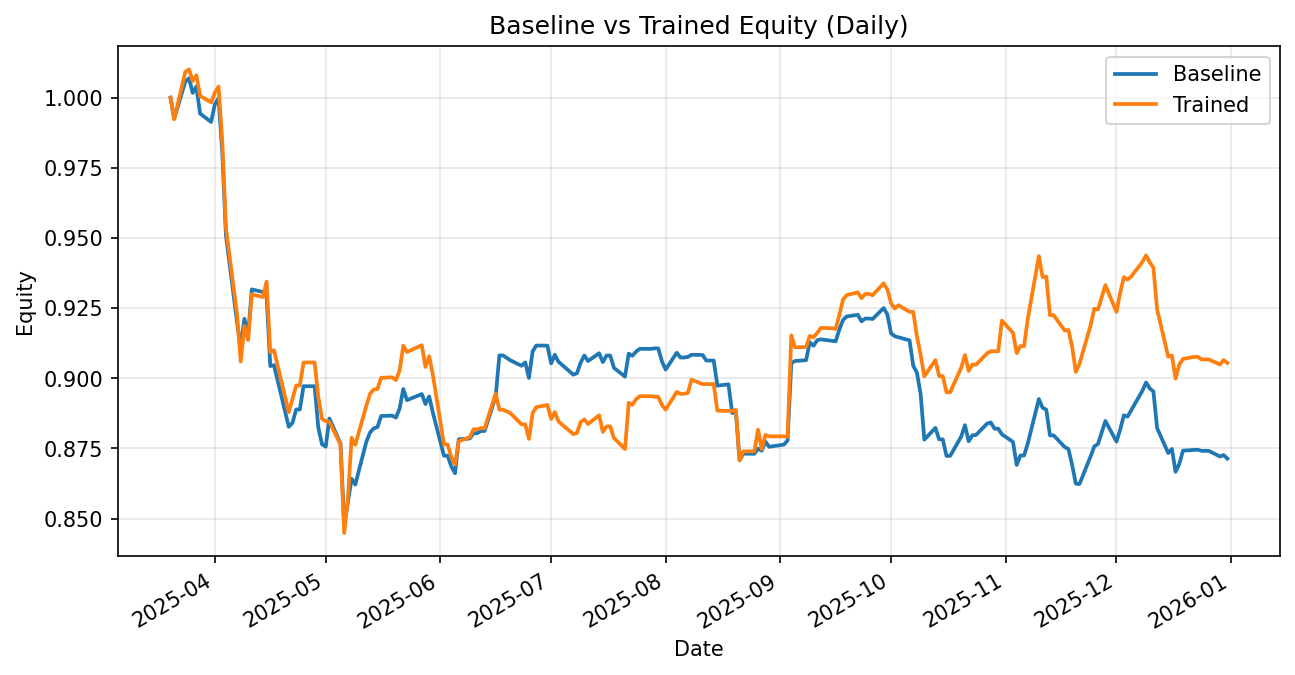

The data file committed next to this chart (first rows):
date, daily_return_x, equity_baseline, daily_return_y, equity_trained
2025-03-20, 0.0, 1.0, 0.0, 1.0
2025-03-21, -0.00738, 0.9926, -0.007712, 0.9923
2025-03-24, 0.01315, 1.006, 0.01698, 1.009
2025-03-25, 0.00122, 1.007, 0.0009282, 1.01
2025-03-26, -0.005186, 1.002, -0.00408, 1.006
2025-03-27, 0.002263, 1.004, 0.001988, 1.008
2025-03-28, -0.009583, 0.9943, -0.007243, 1.001
2025-03-31, -0.003014, 0.9913, -0.002332, 0.9983
2025-04-01, 0.006384, 0.9977, 0.003508, 1.002
2025-04-02, 0.002109, 0.9998, 0.002109, 1.004
2025-04-03, -0.01903, 0.9807, -0.01903, 0.9848
2025-04-04, -0.03038, 0.951, -0.03176, 0.9535
2025-04-07, -0.03245, 0.9201, -0.03218, 0.9229
2025-04-08, -0.01008, 0.9108, -0.0183, 0.906
2025-04-09, 0.01142, 0.9212, 0.01402, 0.9187
2025-04-10, -0.006372, 0.9154, -0.005491, 0.9136
2025-04-11, 0.01784, 0.9317, 0.01784, 0.9299
2025-04-14, -0.0009917, 0.9308, -0.00105, 0.9289
2025-04-15, -0.001452, 0.9294, 0.005942, 0.9345
2025-04-16, -0.02695, 0.9044, -0.02695, 0.9093
2025-04-17, 0.0003592, 0.9047, 0.0007888, 0.91
2025-04-21, -0.02427, 0.8827, -0.02427, 0.8879
2025-04-22, 0.001562, 0.8841, 0.005283, 0.8926
2025-04-23, 0.005424, 0.8889, 0.005424, 0.8974
2025-04-24, 0.0, 0.8889, 0.0, 0.8974
2025-04-25, 0.009325, 0.8972, 0.009127, 0.9056
2025-04-28, 0.0, 0.8972, 0.0, 0.9056
2025-04-29, -0.01643, 0.8825, -0.01358, 0.8933
2025-04-30, -0.006756, 0.8765, -0.008681, 0.8856
2025-05-01, -0.0009522, 0.8757, -0.0009791, 0.8847
2025-05-02, 0.01146, 0.8857, -0.0002789, 0.8845
2025-05-05, -0.01012, 0.8767, -0.009144, 0.8764
2025-05-06, -0.0326, 0.8482, -0.03594, 0.8449
2025-05-07, 0.009054, 0.8558, 0.0143, 0.857
2025-05-08, 0.009792, 0.8642, 0.02548, 0.8788
2025-05-09, -0.002384, 0.8622, -0.002852, 0.8763
2025-05-12, 0.0177, 0.8774, 0.01596, 0.8903
2025-05-13, 0.003733, 0.8807, 0.004726, 0.8945
2025-05-14, 0.001676, 0.8822, 0.001727, 0.896
2025-05-15, 0.0005019, 0.8826, 0.0001457, 0.8962
2025-05-16, 0.004488, 0.8866, 0.004488, 0.9002
2025-05-19, 0.0001629, 0.8867, 0.0002081, 0.9004
2025-05-20, -0.0008041, 0.886, -0.001116, 0.8994
2025-05-21, 0.003634, 0.8892, 0.003871, 0.9028
2025-05-22, 0.00785, 0.8962, 0.009704, 0.9116
2025-05-23, -0.004449, 0.8922, -0.002458, 0.9094
2025-05-27, 0.002443, 0.8944, 0.002676, 0.9118
2025-05-28, -0.003985, 0.8908, -0.008528, 0.904
2025-05-29, 0.003035, 0.8935, 0.004279, 0.9079
2025-05-30, -0.006446, 0.8878, -0.007307, 0.9013
2025-06-02, -0.01728, 0.8724, -0.02755, 0.8764
2025-06-03, 0.0, 0.8724, 0.0, 0.8764
2025-06-04, -0.004421, 0.8686, -0.005192, 0.8719
2025-06-05, -0.002754, 0.8662, -0.002932, 0.8693
2025-06-06, 0.01396, 0.8783, 0.009473, 0.8776
2025-06-09, 0.0003333, 0.8786, 0.001686, 0.879
2025-06-10, 0.002142, 0.8804, 0.003189, 0.8818
2025-06-11, 0.0, 0.8804, 0.0, 0.8818
2025-06-12, 0.0008863, 0.8812, 0.0004452, 0.8822
2025-06-13, 0.0, 0.8812, 0.0, 0.8822
... 138 more rows
